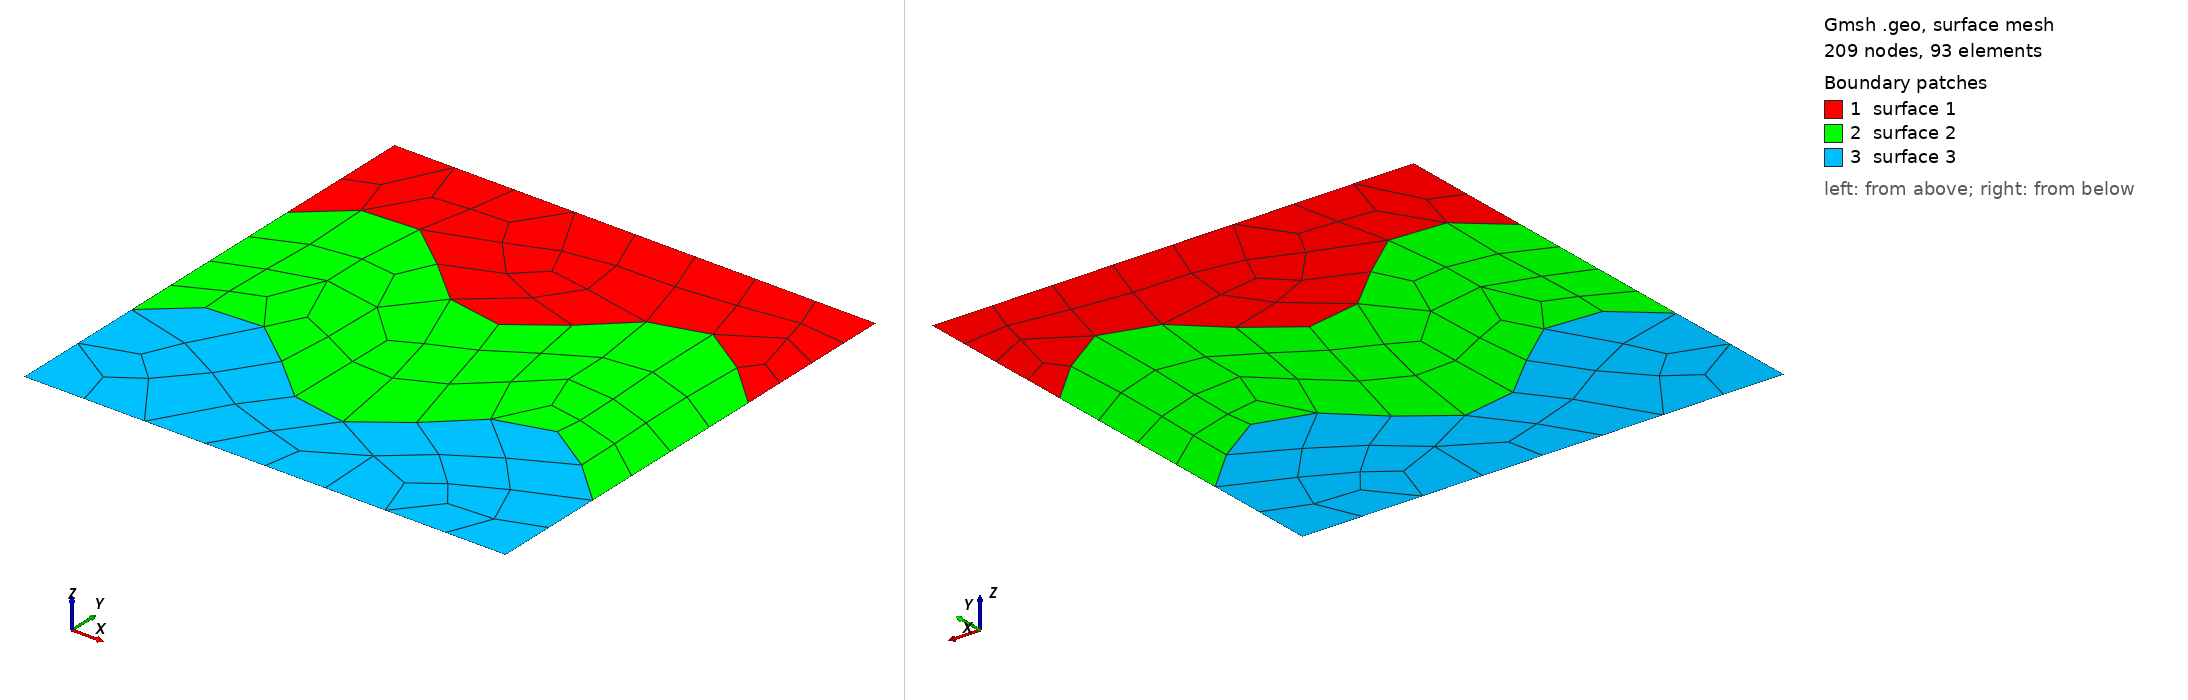

Gmsh geometry script, surface-meshed: 209 nodes, 93 surface elements. Boundary patches (legend numbers): 1 surface 1, 2 surface 2, 3 surface 3. Left view from above one corner, right view from below the opposite corner. The script declares no physical surfaces, so the legend lists its geometric surfaces. The drawing asked Gmsh for element sizes between 1% and 20% of the model's largest extent; the script's own settings can give other sizes.

=== sin_coarse3.geo (drawn) ===
Point(1) = {0.0,0.71,0,0.15};
Point(52) = {0.0,0.29000000000000004,0,0.15};
Point(2) = {0.02,0.7298669999999999,0,0.15};
Point(53) = {0.02,0.309867,0,0.15};
Point(3) = {0.04,0.748942,0,0.15};
Point(54) = {0.04,0.32894200000000007,0,0.15};
Point(4) = {0.06,0.7664639999999999,0,0.15};
Point(55) = {0.06,0.346464,0,0.15};
Point(5) = {0.08,0.781736,0,0.15};
Point(56) = {0.08,0.36173600000000006,0,0.15};
Point(6) = {0.1,0.7941469999999999,0,0.15};
Point(57) = {0.1,0.374147,0,0.15};
Point(7) = {0.12,0.8032039999999999,0,0.15};
Point(58) = {0.12,0.383204,0,0.15};
Point(8) = {0.14,0.808545,0,0.15};
Point(59) = {0.14,0.38854500000000003,0,0.15};
Point(9) = {0.16,0.8099569999999999,0,0.15};
Point(60) = {0.16,0.389957,0,0.15};
Point(10) = {0.18,0.807385,0,0.15};
Point(61) = {0.18,0.3873850000000001,0,0.15};
Point(11) = {0.2,0.8009299999999999,0,0.15};
Point(62) = {0.2,0.38093,0,0.15};
Point(12) = {0.22,0.7908499999999999,0,0.15};
Point(63) = {0.22,0.37085,0,0.15};
Point(13) = {0.24,0.777546,0,0.15};
Point(64) = {0.24,0.35754600000000003,0,0.15};
Point(14) = {0.26,0.76155,0,0.15};
Point(65) = {0.26,0.34155,0,0.15};
Point(15) = {0.28,0.7434989999999999,0,0.15};
Point(66) = {0.28,0.323499,0,0.15};
Point(16) = {0.3,0.724112,0,0.15};
Point(67) = {0.3,0.30411200000000005,0,0.15};
Point(17) = {0.32,0.704163,0,0.15};
Point(68) = {0.32,0.28416300000000005,0,0.15};
Point(18) = {0.34,0.684446,0,0.15};
Point(69) = {0.34,0.26444599999999996,0,0.15};
Point(19) = {0.36,0.665748,0,0.15};
Point(70) = {0.36,0.245748,0,0.15};
Point(20) = {0.38,0.648814,0,0.15};
Point(71) = {0.38,0.228814,0,0.15};
Point(21) = {0.4,0.63432,0,0.15};
Point(72) = {0.4,0.21431999999999998,0,0.15};
Point(22) = {0.42,0.622842,0,0.15};
Point(73) = {0.42,0.202842,0,0.15};
Point(23) = {0.44,0.6148399999999999,0,0.15};
Point(74) = {0.44,0.19483999999999999,0,0.15};
Point(24) = {0.46,0.610631,0,0.15};
Point(75) = {0.46,0.19063100000000002,0,0.15};
Point(25) = {0.48,0.610384,0,0.15};
Point(76) = {0.48,0.19038400000000003,0,0.15};
Point(26) = {0.5,0.614108,0,0.15};
Point(77) = {0.5,0.19410800000000003,0,0.15};
Point(27) = {0.52,0.621655,0,0.15};
Point(78) = {0.52,0.201655,0,0.15};
Point(28) = {0.54,0.632724,0,0.15};
Point(79) = {0.54,0.212724,0,0.15};
Point(29) = {0.56,0.646873,0,0.15};
Point(80) = {0.56,0.22687300000000002,0,0.15};
Point(30) = {0.58,0.66354,0,0.15};
Point(81) = {0.58,0.24354,0,0.15};
Point(31) = {0.6,0.6820579999999999,0,0.15};
Point(82) = {0.6,0.262058,0,0.15};
Point(32) = {0.62,0.701691,0,0.15};
Point(83) = {0.62,0.281691,0,0.15};
Point(33) = {0.64,0.7216549999999999,0,0.15};
Point(84) = {0.64,0.301655,0,0.15};
Point(34) = {0.66,0.741154,0,0.15};
Point(85) = {0.66,0.32115400000000005,0,0.15};
Point(35) = {0.68,0.759411,0,0.15};
Point(86) = {0.68,0.339411,0,0.15};
Point(36) = {0.7000000000000001,0.7756989999999999,0,0.15};
Point(87) = {0.7000000000000001,0.355699,0,0.15};
Point(37) = {0.72,0.7893669999999999,0,0.15};
Point(88) = {0.72,0.369367,0,0.15};
Point(38) = {0.74,0.799871,0,0.15};
Point(89) = {0.74,0.37987100000000007,0,0.15};
Point(39) = {0.76,0.806792,0,0.15};
Point(90) = {0.76,0.386792,0,0.15};
Point(40) = {0.78,0.809854,0,0.15};
Point(91) = {0.78,0.38985400000000003,0,0.15};
Point(41) = {0.8,0.808936,0,0.15};
Point(92) = {0.8,0.38893600000000006,0,0.15};
Point(42) = {0.8200000000000001,0.8040729999999999,0,0.15};
Point(93) = {0.8200000000000001,0.384073,0,0.15};
Point(43) = {0.84,0.79546,0,0.15};
Point(94) = {0.84,0.37546,0,0.15};
Point(44) = {0.86,0.7834399999999999,0,0.15};
Point(95) = {0.86,0.36344,0,0.15};
Point(45) = {0.88,0.768492,0,0.15};
Point(96) = {0.88,0.348492,0,0.15};
Point(46) = {0.9,0.751212,0,0.15};
Point(97) = {0.9,0.33121200000000006,0,0.15};
Point(47) = {0.92,0.732289,0,0.15};
Point(98) = {0.92,0.31228900000000004,0,0.15};
Point(48) = {0.9400000000000001,0.712478,0,0.15};
Point(99) = {0.9400000000000001,0.292478,0,0.15};
Point(49) = {0.96,0.692567,0,0.15};
Point(100) = {0.96,0.272567,0,0.15};
Point(50) = {0.98,0.673352,0,0.15};
Point(101) = {0.98,0.253352,0,0.15};
Point(51) = {1.0,0.655598,0,0.15};
Point(102) = {1.0,0.235598,0,0.15};
BSpline(1) = {1,2,3,4,5,6,7,8,9,10,11,12,13,14,15,16,17,18,19,20,21,22,23,24,25,26,27,28,29,30,31,32,33,34,35,36,37,38,39,40,41,42,43,44,45,46,47,48,49,50,51};
BSpline(2) = {52,53,54,55,56,57,58,59,60,61,62,63,64,65,66,67,68,69,70,71,72,73,74,75,76,77,78,79,80,81,82,83,84,85,86,87,88,89,90,91,92,93,94,95,96,97,98,99,100,101,102};
Point(103) = {0,0,0,0.15};
Point(104) = {1,0,0,0.15};
Point(105) = {1,1,0,0.15};
Point(106) = {0,1,0,0.15};
Line(3)={103,104};
Line(4)={104,102};
Line(5)={102,51};
Line(6)={51,105};
Line(7)={105,106};
Line(8)={106,1};
Line(9)={1,52};
Line(10)={52,103};
Line Loop(1) = {1, 6, 7, 8};
Line Loop(2) = {9, 2, 5, -1};
Line Loop(3) = {10, 3, 4, -2};
Plane Surface(1)={1};
Plane Surface(2)={2};
Plane Surface(3)={3};
Mesh.Algorithm =2;
Physical Line(201) = {8, 9, 10};
Physical Line(202) = {4, 5, 6};
Physical Line(203) = {3, 7};
Recombine Surface{1, 2, 3};
